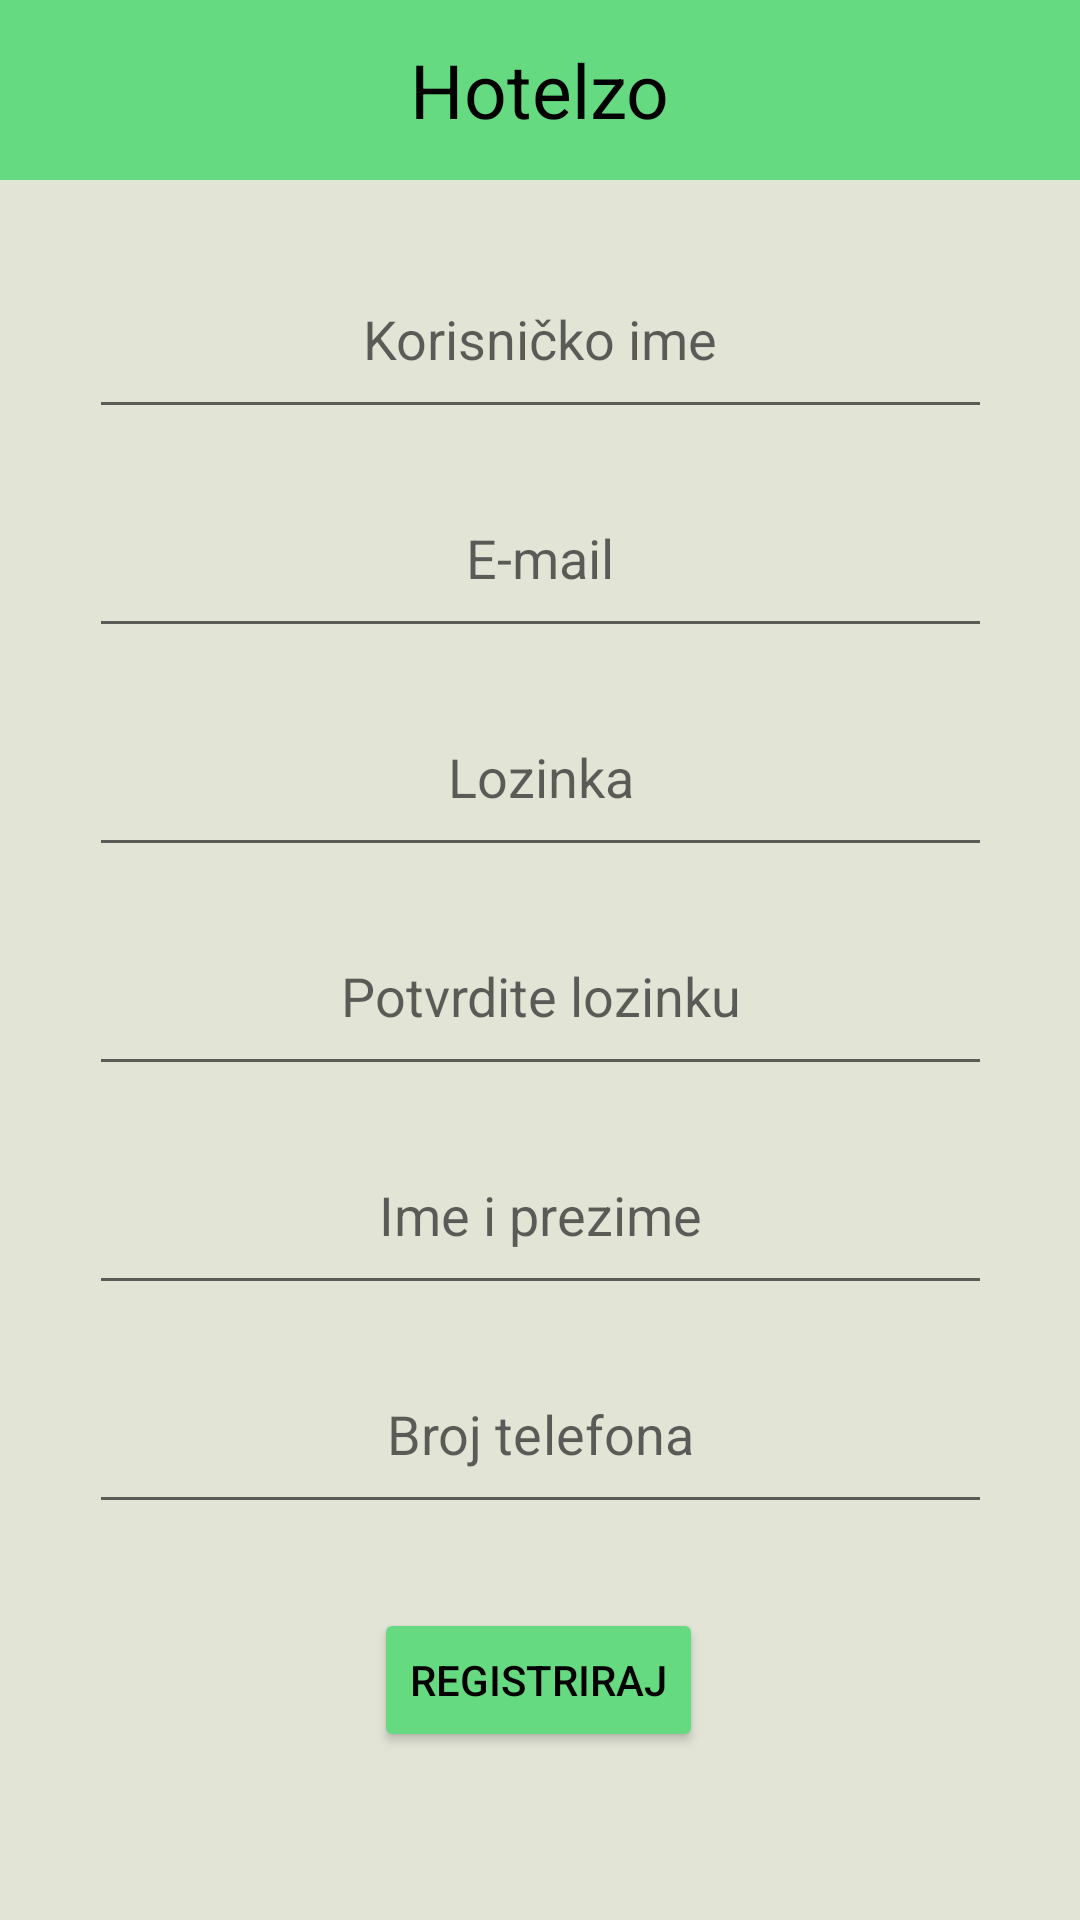

Write the Android layout XML for this screen, with the resource values it uses.
<!-- AndroidManifest.xml: application theme Theme.Hotelzo -->
<!-- res/layout/activity_registration.xml -->
<?xml version="1.0" encoding="utf-8"?>
<androidx.constraintlayout.widget.ConstraintLayout xmlns:android="http://schemas.android.com/apk/res/android"
    xmlns:app="http://schemas.android.com/apk/res-auto"
    xmlns:tools="http://schemas.android.com/tools"
    android:layout_width="match_parent"
    android:layout_height="match_parent"
    tools:context=".Registration"
    android:background="@color/background_color">

    <include
        android:id="@+id/top_bar_back"
        layout="@layout/top_bar_back">
    </include>


    <EditText
        android:id="@+id/et_username_input"
        android:layout_width="301dp"
        android:layout_height="63dp"

        android:layout_marginTop="20dp"

        android:hint="@string/username"
        android:importantForAutofill="no"


        android:inputType="text"
        android:textAlignment="center"
        app:layout_constraintEnd_toEndOf="parent"
        app:layout_constraintStart_toStartOf="parent"
        app:layout_constraintTop_toBottomOf="@+id/top_bar_back" />

    <EditText
        android:id="@+id/et_email_input"
        android:layout_width="301dp"
        android:layout_height="63dp"

        android:layout_marginTop="10dp"
        android:hint="@string/email"
        android:importantForAutofill="no"
        android:inputType="textEmailAddress"


        android:textAlignment="center"
        app:layout_constraintEnd_toEndOf="parent"
        app:layout_constraintStart_toStartOf="parent"
        app:layout_constraintTop_toBottomOf="@+id/et_username_input" />

    <EditText
        android:id="@+id/et_password_input"
        android:layout_width="301dp"
        android:layout_height="63dp"

        android:layout_marginTop="10dp"
        android:hint="@string/password"
        android:importantForAutofill="no"
        android:inputType="textPassword"

        android:textAlignment="center"
        app:layout_constraintEnd_toEndOf="parent"
        app:layout_constraintStart_toStartOf="parent"
        app:layout_constraintTop_toBottomOf="@+id/et_email_input" />

    <EditText
        android:id="@+id/et_confirm_password_input"
        android:hint="@string/confirm_password"
        android:inputType="textPassword"

        android:layout_width="301dp"
        android:layout_height="63dp"
        android:layout_marginTop="10dp"
        android:textAlignment="center"

        app:layout_constraintEnd_toEndOf="parent"
        app:layout_constraintStart_toStartOf="parent"
        app:layout_constraintTop_toBottomOf="@+id/et_password_input"
        android:importantForAutofill="no" />

    <EditText
        android:id="@+id/et_name_input"
        android:hint="@string/name"
        android:inputType="text"

        android:layout_width="301dp"
        android:layout_height="63dp"
        android:layout_marginTop="10dp"
        android:textAlignment="center"

        app:layout_constraintEnd_toEndOf="parent"
        app:layout_constraintStart_toStartOf="parent"
        app:layout_constraintTop_toBottomOf="@+id/et_confirm_password_input"
        android:importantForAutofill="no" />

    <EditText
        android:id="@+id/et_phone_number_input"
        android:layout_width="301dp"
        android:layout_height="63dp"

        android:layout_marginTop="10dp"
        android:hint="@string/phone_number"
        android:importantForAutofill="no"
        android:inputType="phone"

        android:textAlignment="center"
        app:layout_constraintEnd_toEndOf="parent"
        app:layout_constraintStart_toStartOf="parent"
        app:layout_constraintTop_toBottomOf="@+id/et_name_input" />

    <Button
        android:id="@+id/btn_register"
        android:layout_width="wrap_content"
        android:layout_height="wrap_content"

        android:backgroundTint="@color/top_bar"
        android:textColor="@color/black"

        android:layout_marginTop="28dp"
        android:text="@string/button_register"
        app:layout_constraintEnd_toEndOf="parent"
        app:layout_constraintHorizontal_bias="0.498"
        app:layout_constraintStart_toStartOf="parent"
        app:layout_constraintTop_toBottomOf="@+id/et_phone_number_input" />


</androidx.constraintlayout.widget.ConstraintLayout>
<!-- res/layout/top_bar_back.xml (included above) -->
<?xml version="1.0" encoding="utf-8"?>
<RelativeLayout xmlns:android="http://schemas.android.com/apk/res/android"
    android:layout_width="match_parent"
    android:layout_height="60dp"
    android:background="@color/top_bar">

    <ImageView
        android:id="@+id/back_arrow"
        android:layout_width="50dp"
        android:layout_height="50dp"
        android:layout_alignParentStart="true"
        android:layout_centerVertical="true"
        android:src="@drawable/ic_back_arrow" />

    <TextView
        android:id="@+id/title"
        android:layout_width="wrap_content"
        android:layout_height="wrap_content"
        android:layout_centerInParent="true"
        android:text="@string/name_of_app"
        android:textColor="@color/black"
        android:textSize="25sp" />

</RelativeLayout>
<!-- resources referenced by this layout -->
<resources>
  <color name="background_color">#E2E4D6</color>
  <color name="black">#FF000000</color>
  <color name="top_bar">#66DA81</color>
  <string name="button_register">Registriraj</string>
  <string name="confirm_password">Potvrdite lozinku</string>
  <string name="email">E-mail</string>
  <string name="name">Ime i prezime</string>
  <string name="name_of_app">Hotelzo</string>
  <string name="password">Lozinka</string>
  <string name="phone_number">Broj telefona</string>
  <string name="username">Korisničko ime</string>
  <style name="Theme.Hotelzo" parent="Theme.MaterialComponents.DayNight.DarkActionBar">
          
          <item name="colorPrimary">@color/purple_500</item>
          <item name="colorPrimaryVariant">@color/purple_700</item>
          <item name="colorOnPrimary">@color/white</item>
          
          <item name="colorSecondary">@color/teal_200</item>
          <item name="colorSecondaryVariant">@color/teal_700</item>
          <item name="colorOnSecondary">@color/black</item>
          
          <item name="android:statusBarColor">?attr/colorPrimaryVariant</item>
          
  
              <item name="windowActionBar">false</item>
              <item name="windowNoTitle">true</item>
              <item name="android:windowFullscreen">true</item>
  
      </style>
  <color name="purple_500">#FF6200EE</color>
  <color name="purple_700">#FF3700B3</color>
  <color name="white">#FFFFFFFF</color>
  <color name="teal_200">#FF03DAC5</color>
  <color name="teal_700">#FF018786</color>
</resources>
